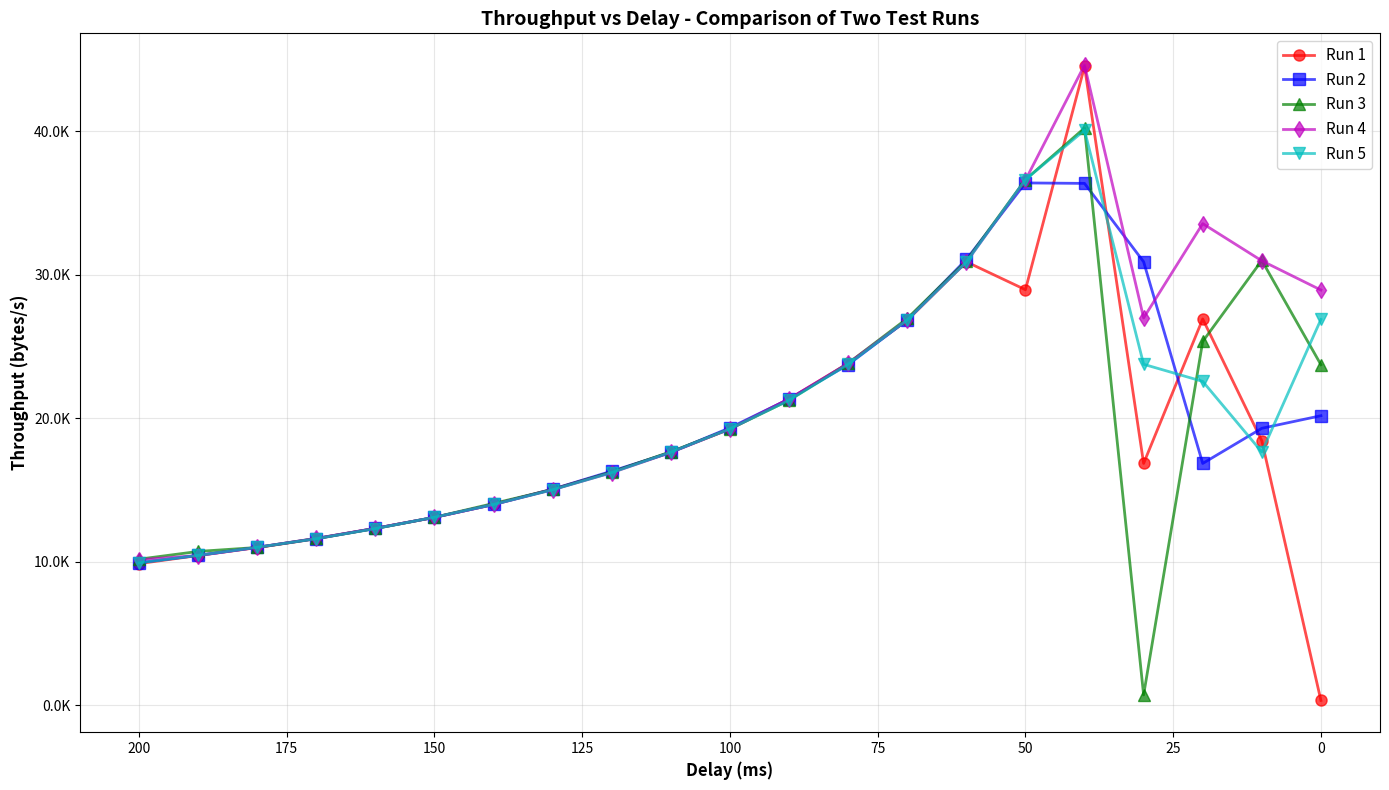

Generate this figure with matplotlib:
#!/usr/bin/env python3
"""
Plot Throughput (bytes/s) as a function of Delay (ms)
"""

import matplotlib.pyplot as plt
import numpy as np

# Run 1 data
delays_run1 = [200, 190, 180, 170, 160, 150, 140, 130, 120, 110, 100, 90, 80, 70, 60, 50, 40, 30, 20, 10, 0]
duration_run1 = [41.44, 39.21, 37.24, 35.26, 33.19, 31.25, 29.25, 27.18, 25.18, 23.21, 21.25, 19.18, 17.19, 15.26, 13.25, 14.14, 9.20, 24.29, 15.21, 22.21, 1172.69]
transmitted_run1 = [409602] * 21

# Run 2 data
delays_run2 = [200, 190, 180, 170, 160, 150, 140, 130, 120, 110, 100, 90, 80, 70, 60, 50, 40, 30, 20, 10, 0]
duration_run2 = [41.17, 39.18, 37.17, 35.24, 33.19, 31.25, 29.25, 27.18, 25.09, 23.23, 21.17, 19.18, 17.25, 15.25, 13.18, 11.25, 11.26, 13.25, 24.29, 21.21, 20.29]
transmitted_run2 = [409602] * 21

# Run 3 data
delays_run3 = [200, 190, 180, 170, 160, 150, 130, 120, 110, 100, 90, 80, 70, 60, 50, 40, 30, 20, 10, 0]
duration_run3 = [40.19, 38.17, 37.21, 35.20, 33.22, 31.25, 27.22, 25.18, 23.17, 21.26, 19.26, 17.18, 15.19, 13.22, 11.18, 10.18, 556.92, 16.15, 13.21, 17.25]
transmitted_run3 = [409602] * 20

# Run 4 data
delays_run4 = [200, 190, 180, 170, 160, 150, 140, 130, 120, 110, 100, 90, 80, 70, 60, 50, 40, 30, 20, 10, 0]
duration_run4 = [40.34, 39.21, 37.18, 35.18, 33.18, 31.25, 29.25, 27.25, 25.25, 23.23, 21.26, 19.18, 17.18, 15.25, 13.26, 11.19, 9.18, 15.17, 12.20, 13.22, 14.15]
transmitted_run4 = [409602] * 21

# Run 5 data
delays_run5 = [200, 190, 180, 170, 160, 150, 140, 130, 120, 110, 100, 90, 80, 70, 60, 50, 40, 30, 20, 10, 0]
duration_run5 = [41.23, 39.17, 37.17, 35.26, 33.24, 31.23, 29.25, 27.25, 25.24, 23.21, 21.25, 19.26, 17.23, 15.25, 13.26, 11.18, 10.22, 17.23, 18.14, 23.19, 15.23]
transmitted_run5 = [409602] * 21

# # Run 6 data (TEMPLATE - Uncomment and fill in data)
# delays_run6 = [200, 190, 180, 170, 160, 150, 140, 130, 120, 110, 100, 90, 80, 70, 60, 50, 40, 30, 20, 10, 0]
# duration_run6 = [41.00, 39.00, 37.00, 35.00, 33.00, 31.00, 29.00, 27.00, 25.00, 23.00, 21.00, 19.00, 17.00, 15.00, 13.00, 11.00, 10.00, 17.00, 18.00, 23.00, 15.00]
# transmitted_run6 = [409602] * 21

# # Run 7 data (TEMPLATE - Uncomment and fill in data)
# delays_run7 = [200, 190, 180, 170, 160, 150, 140, 130, 120, 110, 100, 90, 80, 70, 60, 50, 40, 30, 20, 10, 0]
# duration_run7 = [41.00, 39.00, 37.00, 35.00, 33.00, 31.00, 29.00, 27.00, 25.00, 23.00, 21.00, 19.00, 17.00, 15.00, 13.00, 11.00, 10.00, 17.00, 18.00, 23.00, 15.00]
# transmitted_run7 = [409602] * 21

# # Run 8 data (TEMPLATE - Uncomment and fill in data)
# delays_run8 = [200, 190, 180, 170, 160, 150, 140, 130, 120, 110, 100, 90, 80, 70, 60, 50, 40, 30, 20, 10, 0]
# duration_run8 = [41.00, 39.00, 37.00, 35.00, 33.00, 31.00, 29.00, 27.00, 25.00, 23.00, 21.00, 19.00, 17.00, 15.00, 13.00, 11.00, 10.00, 17.00, 18.00, 23.00, 15.00]
# transmitted_run8 = [409602] * 21

# # Run 9 data (TEMPLATE - Uncomment and fill in data)
# delays_run9 = [200, 190, 180, 170, 160, 150, 140, 130, 120, 110, 100, 90, 80, 70, 60, 50, 40, 30, 20, 10, 0]
# duration_run9 = [41.00, 39.00, 37.00, 35.00, 33.00, 31.00, 29.00, 27.00, 25.00, 23.00, 21.00, 19.00, 17.00, 15.00, 13.00, 11.00, 10.00, 17.00, 18.00, 23.00, 15.00]
# transmitted_run9 = [409602] * 21

# # Run 10 data (TEMPLATE - Uncomment and fill in data)
# delays_run10 = [200, 190, 180, 170, 160, 150, 140, 130, 120, 110, 100, 90, 80, 70, 60, 50, 40, 30, 20, 10, 0]
# duration_run10 = [41.00, 39.00, 37.00, 35.00, 33.00, 31.00, 29.00, 27.00, 25.00, 23.00, 21.00, 19.00, 17.00, 15.00, 13.00, 11.00, 10.00, 17.00, 18.00, 23.00, 15.00]
# transmitted_run10 = [409602] * 21

# Calculate throughput (bytes/second)
throughput_run1 = [t / d for t, d in zip(transmitted_run1, duration_run1)]
throughput_run2 = [t / d for t, d in zip(transmitted_run2, duration_run2)]
throughput_run3 = [t / d for t, d in zip(transmitted_run3, duration_run3)]
throughput_run4 = [t / d for t, d in zip(transmitted_run4, duration_run4)]
throughput_run5 = [t / d for t, d in zip(transmitted_run5, duration_run5)]
# throughput_run6 = [t / d for t, d in zip(transmitted_run6, duration_run6)]  # Uncomment for Run 6
# throughput_run7 = [t / d for t, d in zip(transmitted_run7, duration_run7)]  # Uncomment for Run 7
# throughput_run8 = [t / d for t, d in zip(transmitted_run8, duration_run8)]  # Uncomment for Run 8
# throughput_run9 = [t / d for t, d in zip(transmitted_run9, duration_run9)]  # Uncomment for Run 9
# throughput_run10 = [t / d for t, d in zip(transmitted_run10, duration_run10)]  # Uncomment for Run 10

# Create the plot
plt.figure(figsize=(14, 8))
plt.plot(delays_run1, throughput_run1, 'ro-', linewidth=2, markersize=8, label='Run 1', alpha=0.7)
plt.plot(delays_run2, throughput_run2, 'bs-', linewidth=2, markersize=8, label='Run 2', alpha=0.7)
plt.plot(delays_run3, throughput_run3, 'g^-', linewidth=2, markersize=8, label='Run 3', alpha=0.7)
plt.plot(delays_run4, throughput_run4, 'md-', linewidth=2, markersize=8, label='Run 4', alpha=0.7)
plt.plot(delays_run5, throughput_run5, 'cv-', linewidth=2, markersize=8, label='Run 5', alpha=0.7)
# plt.plot(delays_run6, throughput_run6, 'yo-', linewidth=2, markersize=8, label='Run 6', alpha=0.7)  # Uncomment for Run 6
# plt.plot(delays_run7, throughput_run7, 'ks-', linewidth=2, markersize=8, label='Run 7', alpha=0.7)  # Uncomment for Run 7
# plt.plot(delays_run8, throughput_run8, color='orange', marker='^', linestyle='-', linewidth=2, markersize=8, label='Run 8', alpha=0.7)  # Uncomment for Run 8
# plt.plot(delays_run9, throughput_run9, color='brown', marker='s', linestyle='-', linewidth=2, markersize=8, label='Run 9', alpha=0.7)  # Uncomment for Run 9
# plt.plot(delays_run10, throughput_run10, color='purple', marker='p', linestyle='-', linewidth=2, markersize=8, label='Run 10', alpha=0.7)  # Uncomment for Run 10

# Add grid
plt.grid(True, alpha=0.3)

# Labels and title
plt.xlabel('Delay (ms)', fontsize=12, fontweight='bold')
plt.ylabel('Throughput (bytes/s)', fontsize=12, fontweight='bold')
plt.title('Throughput vs Delay - Comparison of Two Test Runs', fontsize=14, fontweight='bold')

# Invert x-axis so higher delays are on the left
plt.gca().invert_xaxis()

# Add legend
plt.legend(fontsize=11, loc='best')

# Format y-axis to show values in thousands
ax = plt.gca()
ax.yaxis.set_major_formatter(plt.FuncFormatter(lambda x, p: f'{x/1000:.1f}K'))

# Adjust layout
plt.tight_layout()

# Save and show
plt.savefig('throughput_vs_delay_comparison.png', dpi=300, bbox_inches='tight')
print("Plot saved as 'throughput_vs_delay_comparison.png'")

# Print some statistics
print(f"\nRun 1 - Throughput Statistics:")
print(f"  Max: {max(throughput_run1):.2f} bytes/s at {delays_run1[throughput_run1.index(max(throughput_run1))]}ms delay")
print(f"  Min: {min(throughput_run1):.2f} bytes/s at {delays_run1[throughput_run1.index(min(throughput_run1))]}ms delay")
print(f"  Avg (excluding 0ms): {np.mean(throughput_run1[:-1]):.2f} bytes/s")

print(f"\nRun 2 - Throughput Statistics:")
print(f"  Max: {max(throughput_run2):.2f} bytes/s at {delays_run2[throughput_run2.index(max(throughput_run2))]}ms delay")
print(f"  Min: {min(throughput_run2):.2f} bytes/s at {delays_run2[throughput_run2.index(min(throughput_run2))]}ms delay")
print(f"  Avg (excluding 0ms): {np.mean(throughput_run2[:-1]):.2f} bytes/s")

print(f"\nRun 3 - Throughput Statistics:")
print(f"  Max: {max(throughput_run3):.2f} bytes/s at {delays_run3[throughput_run3.index(max(throughput_run3))]}ms delay")
print(f"  Min: {min(throughput_run3):.2f} bytes/s at {delays_run3[throughput_run3.index(min(throughput_run3))]}ms delay")
print(f"  Avg (excluding 0ms): {np.mean(throughput_run3[:-1]):.2f} bytes/s")

print(f"\nRun 4 - Throughput Statistics:")
print(f"  Max: {max(throughput_run4):.2f} bytes/s at {delays_run4[throughput_run4.index(max(throughput_run4))]}ms delay")
print(f"  Min: {min(throughput_run4):.2f} bytes/s at {delays_run4[throughput_run4.index(min(throughput_run4))]}ms delay")
print(f"  Avg (excluding 0ms): {np.mean(throughput_run4[:-1]):.2f} bytes/s")

print(f"\nRun 5 - Throughput Statistics:")
print(f"  Max: {max(throughput_run5):.2f} bytes/s at {delays_run5[throughput_run5.index(max(throughput_run5))]}ms delay")
print(f"  Min: {min(throughput_run5):.2f} bytes/s at {delays_run5[throughput_run5.index(min(throughput_run5))]}ms delay")
print(f"  Avg (excluding 0ms): {np.mean(throughput_run5[:-1]):.2f} bytes/s")

# # Uncomment for Run 6 statistics
# print(f"\nRun 6 - Throughput Statistics:")
# print(f"  Max: {max(throughput_run6):.2f} bytes/s at {delays_run6[throughput_run6.index(max(throughput_run6))]}ms delay")
# print(f"  Min: {min(throughput_run6):.2f} bytes/s at {delays_run6[throughput_run6.index(min(throughput_run6))]}ms delay")
# print(f"  Avg (excluding 0ms): {np.mean(throughput_run6[:-1]):.2f} bytes/s")

# # Uncomment for additional runs (Run 7-10) as needed

plt.show()
